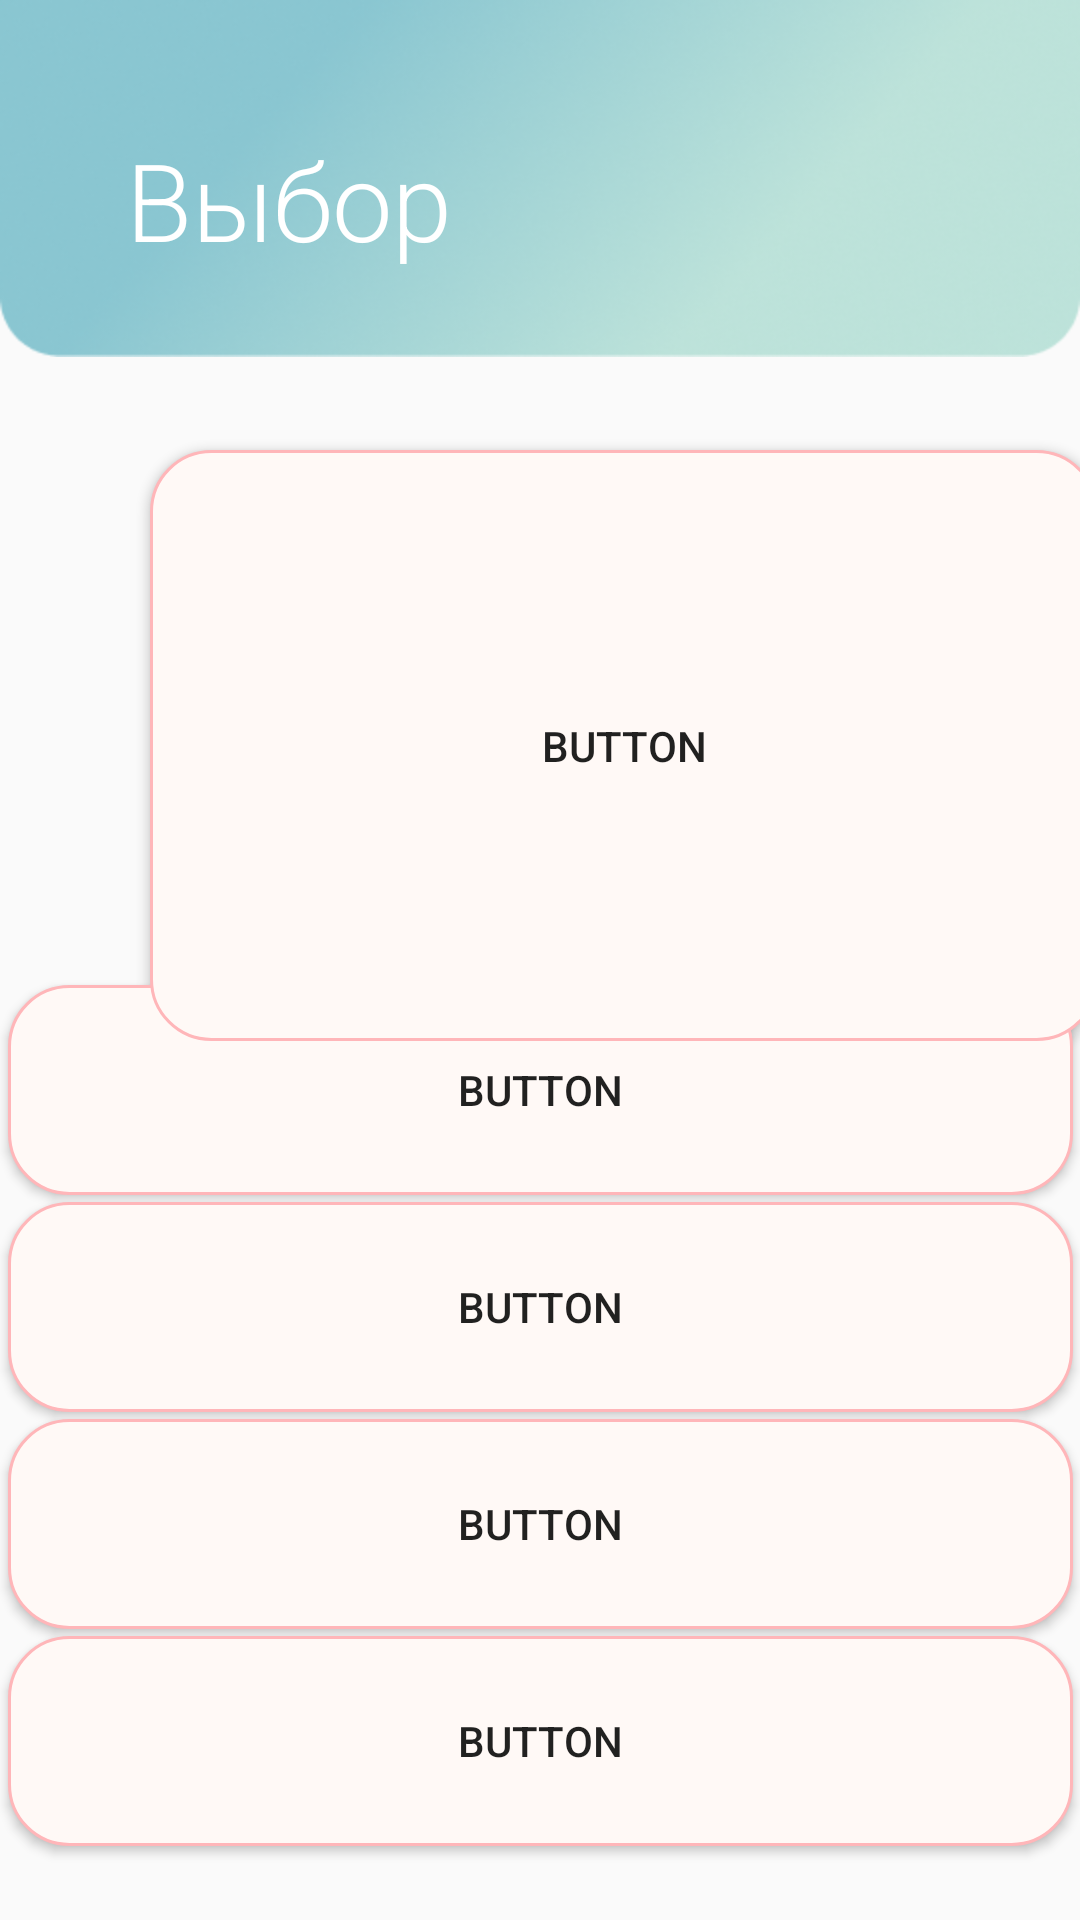

Android layout source for this screen:
<!-- AndroidManifest.xml: application theme Theme.MyApplication -->
<!-- res/layout/activity_choice.xml -->
<?xml version="1.0" encoding="utf-8"?>
<androidx.constraintlayout.widget.ConstraintLayout xmlns:android="http://schemas.android.com/apk/res/android"
    xmlns:app="http://schemas.android.com/apk/res-auto"
    xmlns:tools="http://schemas.android.com/tools"
    android:layout_width="match_parent"
    android:layout_height="match_parent"
    tools:context=".ChoicePack.Choice">

    <Button
        android:id="@+id/bt_4"
        android:layout_width="355dp"
        android:layout_height="70dp"
        android:background="@drawable/buttom_pink"
        android:onClick="bt_4"
        android:text="Button"
        app:layout_constraintBottom_toBottomOf="parent"
        app:layout_constraintEnd_toEndOf="parent"
        app:layout_constraintStart_toStartOf="parent"
        app:layout_constraintTop_toTopOf="parent"
        app:layout_constraintVertical_bias="0.957" />

    <Button
        android:id="@+id/bt_3"
        android:layout_width="355dp"
        android:layout_height="70dp"
        android:background="@drawable/buttom_pink"
        android:onClick="bt_3"
        android:text="Button"
        app:layout_constraintBottom_toBottomOf="parent"
        app:layout_constraintEnd_toEndOf="parent"
        app:layout_constraintStart_toStartOf="parent"
        app:layout_constraintTop_toTopOf="parent"
        app:layout_constraintVertical_bias="0.83" />

    <Button
        android:id="@+id/bt_2"
        android:layout_width="355dp"
        android:layout_height="70dp"
        android:background="@drawable/buttom_pink"
        android:onClick="bt_2"
        android:text="Button"
        app:layout_constraintBottom_toBottomOf="parent"
        app:layout_constraintEnd_toEndOf="parent"
        app:layout_constraintStart_toStartOf="parent"
        app:layout_constraintTop_toTopOf="parent"
        app:layout_constraintVertical_bias="0.703" />

    <Button
        android:id="@+id/bt_1"
        android:layout_width="355dp"
        android:layout_height="70dp"
        android:background="@drawable/buttom_pink"
        android:onClick="bt_1"
        android:text="Button"
        app:layout_constraintBottom_toBottomOf="parent"
        app:layout_constraintEnd_toEndOf="parent"
        app:layout_constraintStart_toStartOf="parent"
        app:layout_constraintTop_toTopOf="parent"
        app:layout_constraintVertical_bias="0.576" />

    <ImageView
        android:id="@+id/imageView20"
        android:layout_width="wrap_content"
        android:layout_height="119dp"
        android:scaleType="fitXY"
        android:src="@drawable/header_1"
        app:layout_constraintBottom_toBottomOf="parent"
        app:layout_constraintEnd_toEndOf="parent"
        app:layout_constraintHorizontal_bias="0.0"
        app:layout_constraintStart_toStartOf="parent"
        app:layout_constraintTop_toTopOf="parent"
        app:layout_constraintVertical_bias="0.0" />

    <TextView
        android:id="@+id/textView5"
        android:layout_width="wrap_content"
        android:layout_height="wrap_content"
        android:layout_marginStart="42dp"
        android:fontFamily="sans-serif-light"
        android:lineSpacingExtra="-6sp"
        android:text="@string/choose"
        android:textColor="#ffffff"
        android:textSize="36sp"
        android:textStyle="normal"
        app:layout_constraintBottom_toBottomOf="@+id/imageView20"
        app:layout_constraintEnd_toEndOf="@+id/imageView20"
        app:layout_constraintHorizontal_bias="0.0"
        app:layout_constraintStart_toStartOf="@+id/imageView20"
        app:layout_constraintTop_toTopOf="@+id/imageView20"
        app:layout_constraintVertical_bias="0.6"></TextView>

    <Button
        android:id="@+id/button7"
        android:layout_width="316dp"
        android:layout_height="197dp"
        android:layout_marginStart="50dp"
        android:layout_marginTop="150dp"
        android:background="@drawable/buttom_pink"
        android:text="Button"
        app:layout_constraintBottom_toBottomOf="parent"
        app:layout_constraintEnd_toEndOf="parent"
        app:layout_constraintHorizontal_bias="0.0"
        app:layout_constraintStart_toStartOf="parent"
        app:layout_constraintTop_toTopOf="parent"
        app:layout_constraintVertical_bias="0.0" />


</androidx.constraintlayout.widget.ConstraintLayout>
<!-- resources referenced by this layout -->
<resources>
  <!-- drawable buttom_pink (drawable) -->
  <?xml version="1.0" encoding="UTF-8"?>
  <shape xmlns:android="http://schemas.android.com/apk/res/android" android:shape="rectangle">
      <gradient android:startColor="@color/light_very_nice" android:endColor="@color/light_very_nice"></gradient>
      <corners android:radius="20dp"/>
      <padding android:left="10dp" android:right="10dp" android:top="10dp" android:bottom="10dp"/>
      <stroke android:width="1dp" android:color="@color/dark_very_nice" />
  </shape>
  <!-- drawable header_1: png bitmap (drawable, 82406 bytes) -->
  <string name="choose">Выбор</string>
  <style name="Theme.MyApplication" parent="Theme.AppCompat.DayNight.DarkActionBar">
          
          <item name="colorPrimary">@color/purple_500</item>
          <item name="colorPrimaryVariant">@color/purple_700</item>
          <item name="colorOnPrimary">@color/white</item>
  
          
          <item name="colorSecondary">@color/teal_200</item>
          <item name="colorSecondaryVariant">@color/teal_700</item>
          <item name="colorOnSecondary">@color/black</item>
          
          <item name="android:statusBarColor" tools:targetApi="l">?attr/colorPrimaryVariant</item>
          
          <item name="android:windowFullscreen">true</item>
          <item name="windowActionBar">false</item>
          <item name="windowNoTitle">true
          </item>
      </style>
  <color name="light_very_nice">#FFF9F6</color>
  <color name="dark_very_nice">#FFB6B9</color>
  <color name="purple_500">#FF6200EE</color>
  <color name="purple_700">#FF3700B3</color>
  <color name="white">#FFFFFFFF</color>
  <color name="teal_200">#FF03DAC5</color>
  <color name="teal_700">#FF018786</color>
  <color name="black">#FF000000</color>
</resources>
